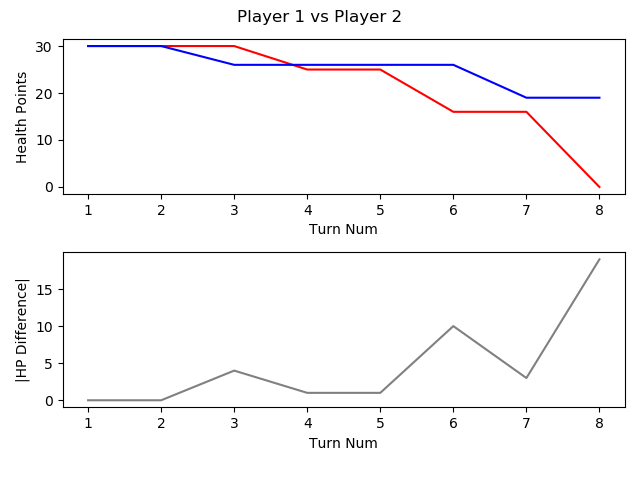

Data behind this chart, as committed beside it:
, TURN_NO, P1_HEALTH, P2_HEALTH, CURRENT_PLAYER, AMOUNTHEALEDTHISTURN, NUMATTACKSTHISTURN, NUMCARDSDRAWNTHISTURN, NUMCARDSPLAYEDTHISTURN, NUMCARDSTODRAW, NUMELEMENTALSPLAYEDLASTTURN, NUMELEMENTALSPLAYEDTHISTURN, NUMFRIENDLYMINIONSTHATATTACKEDTHISTURN, NUMFRIENDLYMINIONSTHATDIEDTHISTURN, NUMMINIONSPLAYEDTHISTURN, NUMMINIONSPLAYERKILLEDTHISTURN, NUMOPTIONSPLAYEDTHISTURN, NUMSECRETSPLAYEDTHISGAME, NUMSPELLSPLAYEDTHISGAME, NUMTIMESHEROPOWERUSEDTHISGAME, REMAININGMANA, TOTALMANASPENTTHISGAME, USEDMANATHISTURN
1, 1, 30, 30, P1 FitzVonGerald, 0, 0, 1, 0, 0, 0, 0, 0, 0, 0, 0, 0, 0, 0, 0, 1, 0, 0
2, 2, 30, 30, P2 RehHausZuckFuchs, 0, 0, 1, 1, 0, 0, 0, 0, 0, 1, 0, 1, 0, 0, 0, 0, 1, 1
3, 3, 30, 26, P1 FitzVonGerald, 0, 0, 1, 1, 0, 0, 0, 0, 0, 0, 0, 2, 0, 1, 0, 0, 2, 2
4, 4, 25, 26, P2 RehHausZuckFuchs, 0, 0, 1, 2, 0, 0, 0, 2, 0, 1, 0, 4, 0, 1, 0, 0, 4, 2
5, 5, 25, 26, P1 FitzVonGerald, 0, 0, 1, 1, 0, 0, 0, 0, 0, 1, 0, 1, 0, 1, 0, 1, 4, 2
6, 6, 16, 26, P2 RehHausZuckFuchs, 0, 0, 1, 2, 0, 0, 0, 3, 0, 2, 0, 6, 0, 1, 0, 1, 6, 2
7, 7, 16, 19, P1 FitzVonGerald, 0, 0, 1, 1, 0, 0, 0, 3, 0, 1, 0, 4, 0, 1, 0, 0, 8, 4
8, 8, 0, 19, P2 RehHausZuckFuchs, 0, 0, 1, 1, 0, 0, 0, 5, 0, 1, 0, 6, 0, 1, 0, 0, 10, 4
